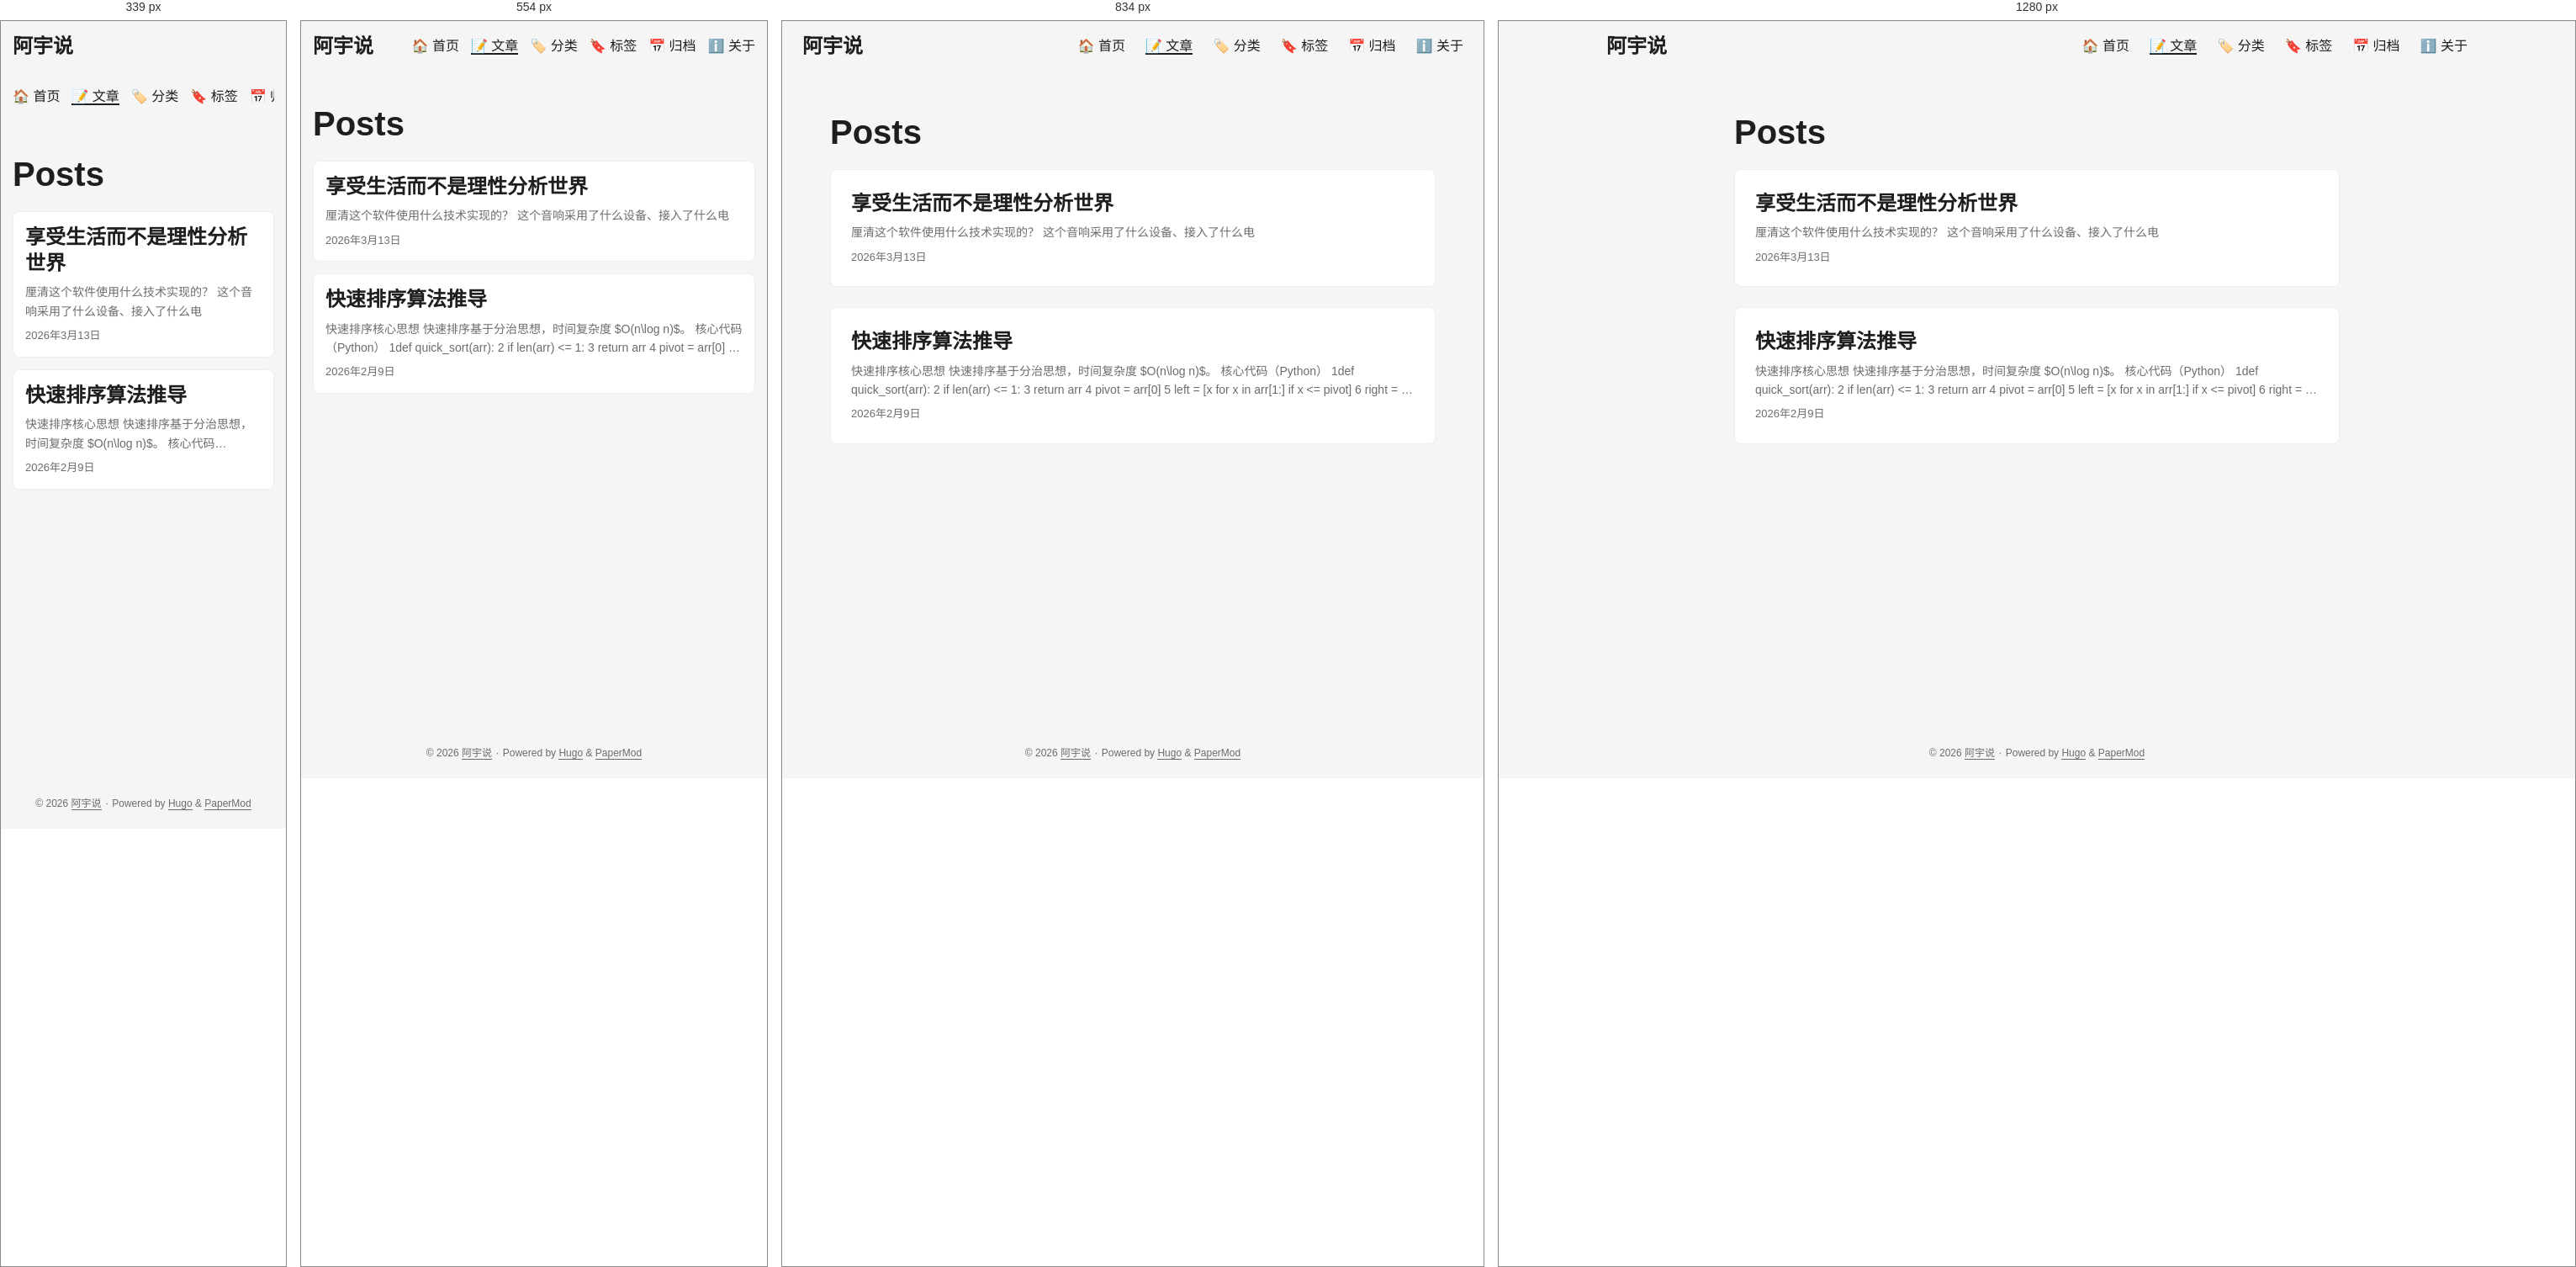
Rendered at 339 px, 554 px, 834 px and 1280 px, left to right.

<!-- file: index.html -->
<!DOCTYPE html>
<html lang="zh" dir="auto" data-theme="auto">

<head><script src="/livereload.js?mindelay=10&amp;v=2&amp;port=1313&amp;path=livereload" data-no-instant defer></script><meta charset="utf-8">
<meta http-equiv="X-UA-Compatible" content="IE=edge">
<meta name="viewport" content="width=device-width, initial-scale=1, shrink-to-fit=no">
<meta name="robots" content="noindex, nofollow">
<title>Posts | 阿宇说</title>
<meta name="keywords" content="">
<meta name="description" content="Posts - 阿宇说">
<meta name="author" content="">
<link rel="canonical" href="//localhost:1313/posts/">
<link crossorigin="anonymous" href="/assets/css/stylesheet.da3211e5ef867bf2b75fd5a6515cfed7195c011e8ab735694e203810a827097b.css" integrity="sha256-2jIR5e&#43;Ge/K3X9WmUVz&#43;1xlcAR6KtzVpTiA4EKgnCXs=" rel="preload stylesheet" as="style">
<link rel="icon" href="//localhost:1313/favicon.ico">
<link rel="icon" type="image/png" sizes="16x16" href="//localhost:1313/favicon-16x16.png">
<link rel="icon" type="image/png" sizes="32x32" href="//localhost:1313/favicon-32x32.png">
<link rel="apple-touch-icon" href="//localhost:1313/apple-touch-icon.png">
<link rel="mask-icon" href="//localhost:1313/safari-pinned-tab.svg">
<meta name="theme-color" content="#2e2e33">
<meta name="msapplication-TileColor" content="#2e2e33">
<link rel="alternate" type="application/rss+xml" href="//localhost:1313/posts/index.xml" title="rss">
<link rel="alternate" hreflang="zh" href="//localhost:1313/posts/">
<noscript>
    <style>
        #theme-toggle,
        .top-link {
            display: none;
        }

    </style>
    <style>
        @media (prefers-color-scheme: dark) {
            :root {
                --theme: rgb(29, 30, 32);
                --entry: rgb(46, 46, 51);
                --primary: rgb(218, 218, 219);
                --secondary: rgb(155, 156, 157);
                --tertiary: rgb(65, 66, 68);
                --content: rgb(196, 196, 197);
                --code-block-bg: rgb(46, 46, 51);
                --code-bg: rgb(55, 56, 62);
                --border: rgb(51, 51, 51);
                color-scheme: dark;
            }

            .list {
                background: var(--theme);
            }

            .toc {
                background: var(--entry);
            }
        }

        @media (prefers-color-scheme: light) {
            .list::-webkit-scrollbar-thumb {
                border-color: var(--code-bg);
            }
        }

    </style>
</noscript>
<script>
    if (localStorage.getItem("pref-theme") === "dark") {
        document.querySelector("html").dataset.theme = 'dark';
    } else if (localStorage.getItem("pref-theme") === "light") {
       document.querySelector("html").dataset.theme = 'light';
    } else if (window.matchMedia('(prefers-color-scheme: dark)').matches) {
        document.querySelector("html").dataset.theme = 'dark';
    } else {
        document.querySelector("html").dataset.theme = 'light';
    }

</script>
</head>
<body class="list" id="top">
    <header class="header">
    <nav class="nav">
        <div class="logo">
            <a href="//localhost:1313/" accesskey="h" title="阿宇说 (Alt + H)">阿宇说</a>
            <div class="logo-switches">
                <button id="theme-toggle" accesskey="t" title="(Alt + T)" aria-label="Toggle theme">
                    <svg id="moon" xmlns="http://www.w3.org/2000/svg" width="24" height="18" viewBox="0 0 24 24"
                        fill="none" stroke="currentColor" stroke-width="2" stroke-linecap="round"
                        stroke-linejoin="round">
                        <path d="M21 12.79A9 9 0 1 1 11.21 3 7 7 0 0 0 21 12.79z"></path>
                    </svg>
                    <svg id="sun" xmlns="http://www.w3.org/2000/svg" width="24" height="18" viewBox="0 0 24 24"
                        fill="none" stroke="currentColor" stroke-width="2" stroke-linecap="round"
                        stroke-linejoin="round">
                        <circle cx="12" cy="12" r="5"></circle>
                        <line x1="12" y1="1" x2="12" y2="3"></line>
                        <line x1="12" y1="21" x2="12" y2="23"></line>
                        <line x1="4.22" y1="4.22" x2="5.64" y2="5.64"></line>
                        <line x1="18.36" y1="18.36" x2="19.78" y2="19.78"></line>
                        <line x1="1" y1="12" x2="3" y2="12"></line>
                        <line x1="21" y1="12" x2="23" y2="12"></line>
                        <line x1="4.22" y1="19.78" x2="5.64" y2="18.36"></line>
                        <line x1="18.36" y1="5.64" x2="19.78" y2="4.22"></line>
                    </svg>
                </button>
            </div>
        </div>
        <ul id="menu">
            <li>
                <a href="//localhost:1313/" title="🏠 首页">
                    <span>🏠 首页</span>
                </a>
            </li>
            <li>
                <a href="//localhost:1313/posts/" title="📝 文章">
                    <span class="active">📝 文章</span>
                </a>
            </li>
            <li>
                <a href="//localhost:1313/categories/" title="🏷️ 分类">
                    <span>🏷️ 分类</span>
                </a>
            </li>
            <li>
                <a href="//localhost:1313/tags/" title="🔖 标签">
                    <span>🔖 标签</span>
                </a>
            </li>
            <li>
                <a href="//localhost:1313/archives/" title="📅 归档">
                    <span>📅 归档</span>
                </a>
            </li>
            <li>
                <a href="//localhost:1313/about/" title="ℹ️ 关于">
                    <span>ℹ️ 关于</span>
                </a>
            </li>
        </ul>
    </nav>
</header>
<main class="main"> 
<header class="page-header">
  <h1>
    Posts
  </h1>
</header>

<article class="post-entry"> 
  <header class="entry-header">
    <h2 class="entry-hint-parent">享受生活而不是理性分析世界
    </h2>
  </header>
  <div class="entry-content">
    <p>厘清这个软件使用什么技术实现的？
这个音响采用了什么设备、接入了什么电
</p>
  </div>
  <footer class="entry-footer"><span title='2026-03-13 02:38:00 +0800 CST'>2026年3月13日</span></footer>
  <a class="entry-link" aria-label="post link to 享受生活而不是理性分析世界" href="//localhost:1313/posts/%E4%BA%AB%E5%8F%97%E7%94%9F%E6%B4%BB%E8%80%8C%E4%B8%8D%E6%98%AF%E7%90%86%E6%80%A7%E5%88%86%E6%9E%90%E4%B8%96%E7%95%8C/"></a>
</article>

<article class="post-entry"> 
  <header class="entry-header">
    <h2 class="entry-hint-parent">快速排序算法推导
    </h2>
  </header>
  <div class="entry-content">
    <p>快速排序核心思想 快速排序基于分治思想，时间复杂度 $O(n\log n)$。
核心代码（Python） 1def quick_sort(arr): 2 if len(arr) &lt;= 1: 3 return arr 4 pivot = arr[0] 5 left = [x for x in arr[1:] if x &lt;= pivot] 6 right = [x for x in arr[1:] if x &gt; pivot] 7 return quick_sort(left) &#43; [pivot] &#43; quick_sort(right) </p>
  </div>
  <footer class="entry-footer"><span title='2026-02-09 10:00:00 +0800 CST'>2026年2月9日</span></footer>
  <a class="entry-link" aria-label="post link to 快速排序算法推导" href="//localhost:1313/posts/%E5%BF%AB%E9%80%9F%E6%8E%92%E5%BA%8F%E7%AE%97%E6%B3%95%E6%8E%A8%E5%AF%BC/"></a>
</article>
    </main>
    
<footer class="footer">
        <span>&copy; 2026 <a href="//localhost:1313/">阿宇说</a></span> · 

    <span>
        Powered by
        <a href="https://gohugo.io/" rel="noopener noreferrer" target="_blank">Hugo</a> &
        <a href="https://github.com/adityatelange/hugo-PaperMod/" rel="noopener" target="_blank">PaperMod</a>
    </span>
</footer>
<a href="#top" aria-label="go to top" title="Go to Top (Alt + G)" class="top-link" id="top-link" accesskey="g">
    <svg xmlns="http://www.w3.org/2000/svg" viewBox="0 0 12 6" fill="currentColor">
        <path d="M12 6H0l6-6z" />
    </svg>
</a>

<script>
    let menu = document.getElementById('menu');
    if (menu) {
        
        const scrollPosition = localStorage.getItem("menu-scroll-position");
        if (scrollPosition) {
            menu.scrollLeft = parseInt(scrollPosition, 10);
        }
        
        menu.onscroll = function () {
            localStorage.setItem("menu-scroll-position", menu.scrollLeft);
        }
    }

    document.querySelectorAll('a[href^="#"]').forEach(anchor => {
        anchor.addEventListener("click", function (e) {
            e.preventDefault();
            var id = this.getAttribute("href").substr(1);
            if (!window.matchMedia('(prefers-reduced-motion: reduce)').matches) {
                document.querySelector(`[id='${decodeURIComponent(id)}']`).scrollIntoView({
                    behavior: "smooth"
                });
            } else {
                document.querySelector(`[id='${decodeURIComponent(id)}']`).scrollIntoView();
            }
            if (id === "top") {
                history.replaceState(null, null, " ");
            } else {
                history.pushState(null, null, `#${id}`);
            }
        });
    });

</script>
<script>
    var mybutton = document.getElementById("top-link");
    window.onscroll = function () {
        if (document.body.scrollTop > 800 || document.documentElement.scrollTop > 800) {
            mybutton.style.visibility = "visible";
            mybutton.style.opacity = "1";
        } else {
            mybutton.style.visibility = "hidden";
            mybutton.style.opacity = "0";
        }
    };

</script>
<script>
    document.getElementById("theme-toggle").addEventListener("click", () => {
        const html = document.querySelector("html");
        if (html.dataset.theme === "dark") {
            html.dataset.theme = 'light';
            localStorage.setItem("pref-theme", 'light');
        } else {
            html.dataset.theme = 'dark';
            localStorage.setItem("pref-theme", 'dark');
        }
    })

</script>
</body>

</html>


/* @media block from stylesheet.da3211e5ef867bf2b75fd5a6515cfed7195c011e8ab735694e203810a827097b.css */
@media screen and (min-width:768px){::-webkit-scrollbar{width:19px;height:11px}}

/* @media block from stylesheet.da3211e5ef867bf2b75fd5a6515cfed7195c011e8ab735694e203810a827097b.css */
@media screen and (max-width:768px){:root{--gap:14px}.profile img{transform:scale(.85)}.first-entry{min-height:260px}.archive-month{flex-direction:column}.archive-year{margin-top:20px}.footer{padding:calc((var(--footer-height) - var(--gap) - 10px)/2)var(--gap)}}

/* @media block from stylesheet.da3211e5ef867bf2b75fd5a6515cfed7195c011e8ab735694e203810a827097b.css */
@media screen and (max-width:900px){.list .top-link{transform:translateY(-5rem)}}

/* @media block from stylesheet.da3211e5ef867bf2b75fd5a6515cfed7195c011e8ab735694e203810a827097b.css */
@media screen and (max-width:340px){.share-buttons{justify-content:unset}}